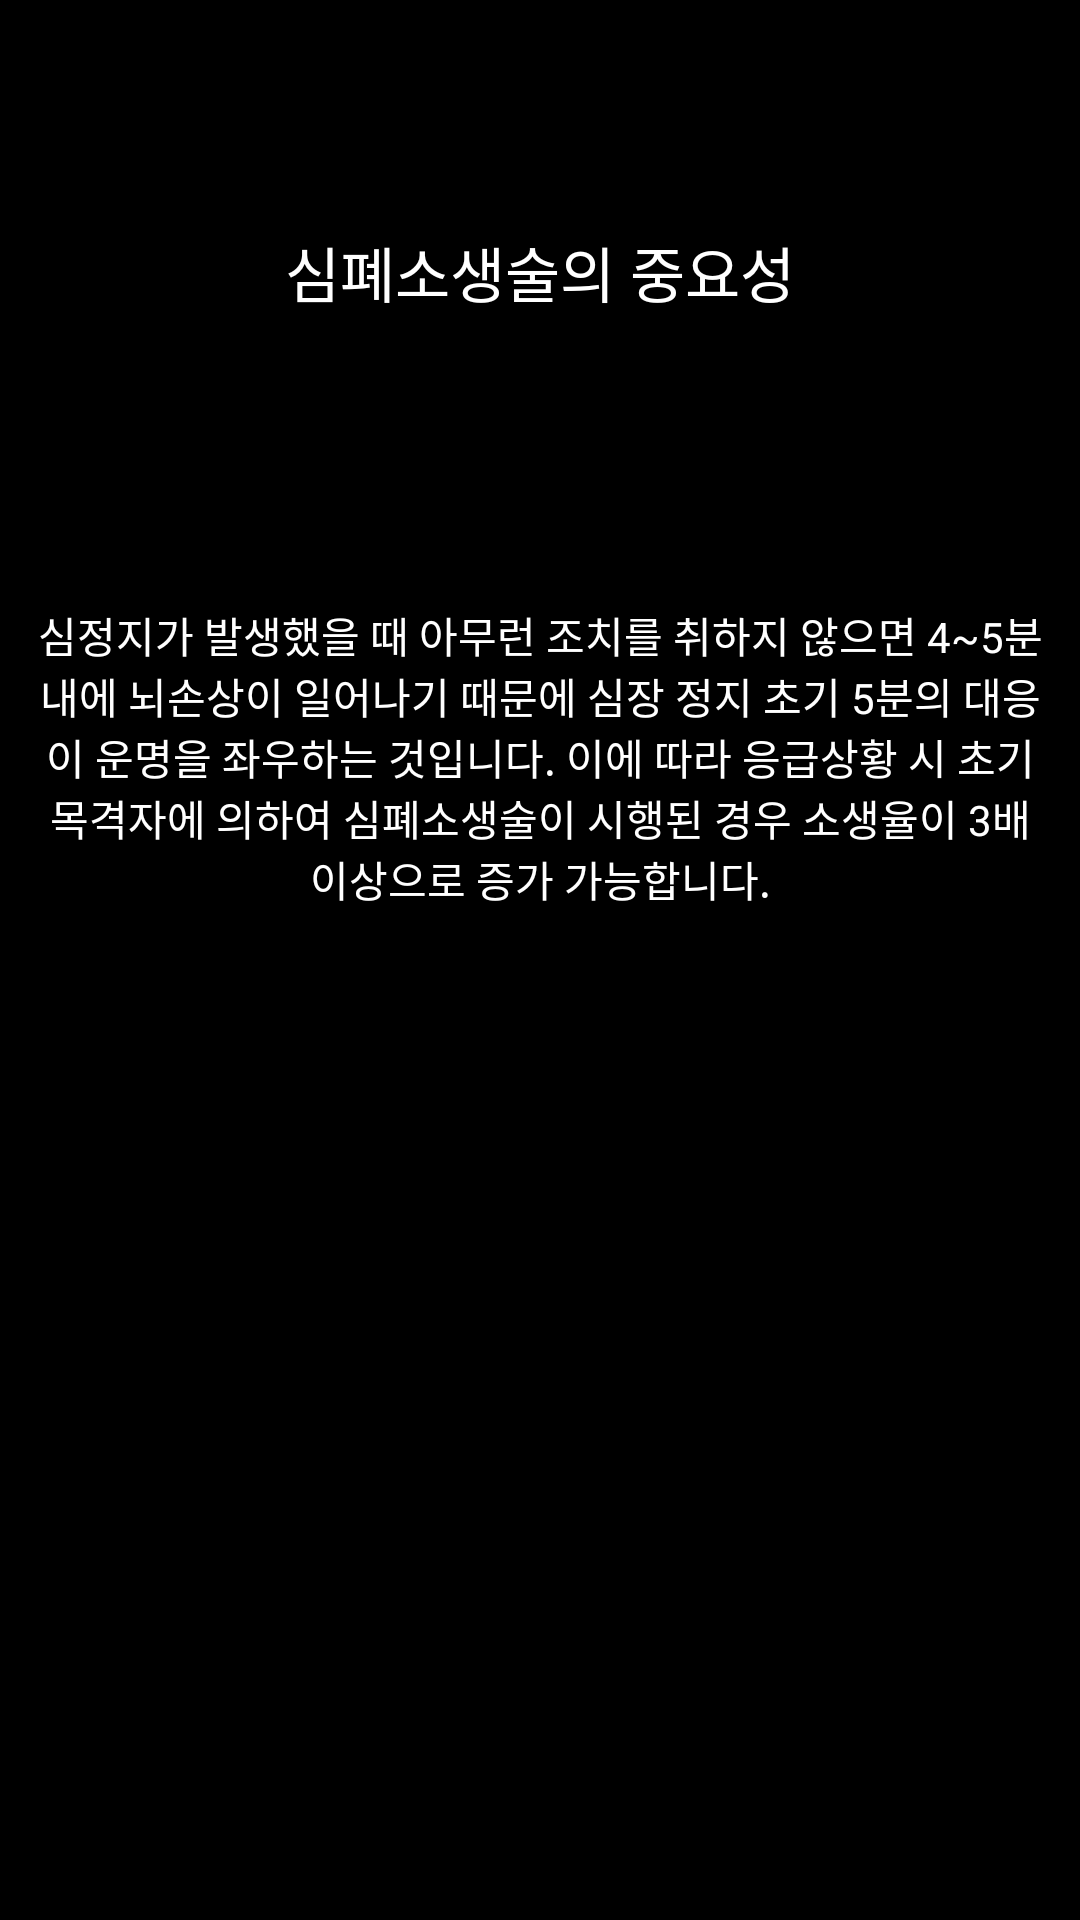

Produce the Android XML layout that renders to this screen, including the resource entries it uses.
<!-- AndroidManifest.xml: application theme Theme.FirstAidMaster -->
<!-- res/layout/activity_cpr.xml -->
<?xml version="1.0" encoding="utf-8"?>
<androidx.constraintlayout.widget.ConstraintLayout xmlns:android="http://schemas.android.com/apk/res/android"
    xmlns:app="http://schemas.android.com/apk/res-auto"
    xmlns:tools="http://schemas.android.com/tools"
    android:layout_width="match_parent"
    android:layout_height="match_parent"
    android:background="@color/black"
    tools:context=".CPR">

    <TextView
        android:id="@+id/textView3"
        android:layout_width="wrap_content"
        android:layout_height="wrap_content"
        android:layout_marginTop="76dp"
        android:text="심폐소생술의 중요성"
        android:textColor="@color/white"
        android:textSize="20sp"
        app:layout_constraintEnd_toEndOf="parent"
        app:layout_constraintStart_toStartOf="parent"
        app:layout_constraintTop_toTopOf="parent" />

    <TextView
        android:id="@+id/textView2"
        android:layout_width="342dp"
        android:layout_height="101dp"
        android:layout_marginTop="96dp"
        android:text="심정지가 발생했을 때 아무런 조치를 취하지 않으면 4~5분 내에 뇌손상이 일어나기 때문에 심장 정지 초기 5분의 대응이 운명을 좌우하는 것입니다. 이에 따라 응급상황 시 초기 목격자에 의하여 심폐소생술이 시행된 경우 소생율이 3배 이상으로 증가 가능합니다."
        android:textAlignment="center"
        android:textColor="@color/white"
        app:layout_constraintEnd_toEndOf="parent"
        app:layout_constraintStart_toStartOf="parent"
        app:layout_constraintTop_toBottomOf="@+id/textView3" />

</androidx.constraintlayout.widget.ConstraintLayout>
<!-- resources referenced by this layout -->
<resources>
  <color name="black">#FF000000</color>
  <color name="white">#FFFFFFFF</color>
  <style name="Theme.FirstAidMaster" parent="Base.Theme.FirstAidMaster" />
  <style name="Base.Theme.FirstAidMaster" parent="Theme.Material3.DayNight.NoActionBar">
          
          
          <item name="android:windowLightStatusBar">false</item>
          <item name="android:statusBarColor">@color/black</item>
      </style>
</resources>
